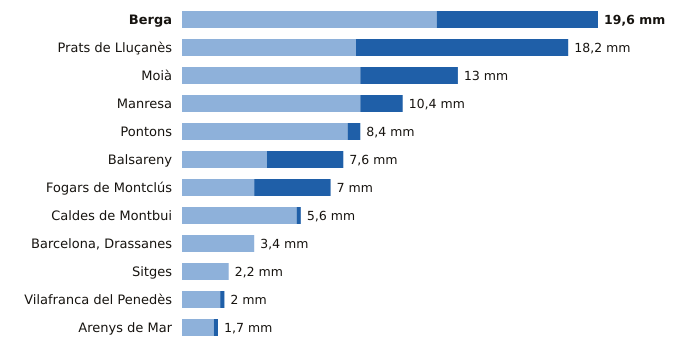

The file beside this chart, header and first rows:
estacion, provincia, indicativo, mm_6_dias_anteriores, mm_hoy, mm_7_dias, horas_de_hoy
Berga, Barcelona, 0092X, 12.0, 7.6, 19.6, 4
Prats de Lluçanès, Barcelona, 0114X, 8.2, 10.0, 18.2, 6
Moià, Barcelona, 0120X, 8.4, 4.6, 13.0, 6
Manresa, Barcelona, 0149X, 8.4, 2.0, 10.4, 6
Pontons, Barcelona, 0061X, 7.8, 0.6, 8.4, 5
Balsareny, Barcelona, 0106X, 4.0, 3.6, 7.6, 5
Fogars de Montclús, Barcelona, 0260X, 3.4, 3.6, 7.0, 6
Caldes de Montbui, Barcelona, 0222X, 5.4, 0.2, 5.6, 5
Barcelona, Drassanes, Barcelona, 0201X, 3.4, 0.0, 3.4, 5
Sitges, Barcelona, 0073X, 2.2, 0.0, 2.2, 6
Vilafranca del Penedès, Barcelona, 0066X, 1.8, 0.2, 2.0, 5
Arenys de Mar, Barcelona, 0252D, 1.5, 0.2, 1.7, 6
